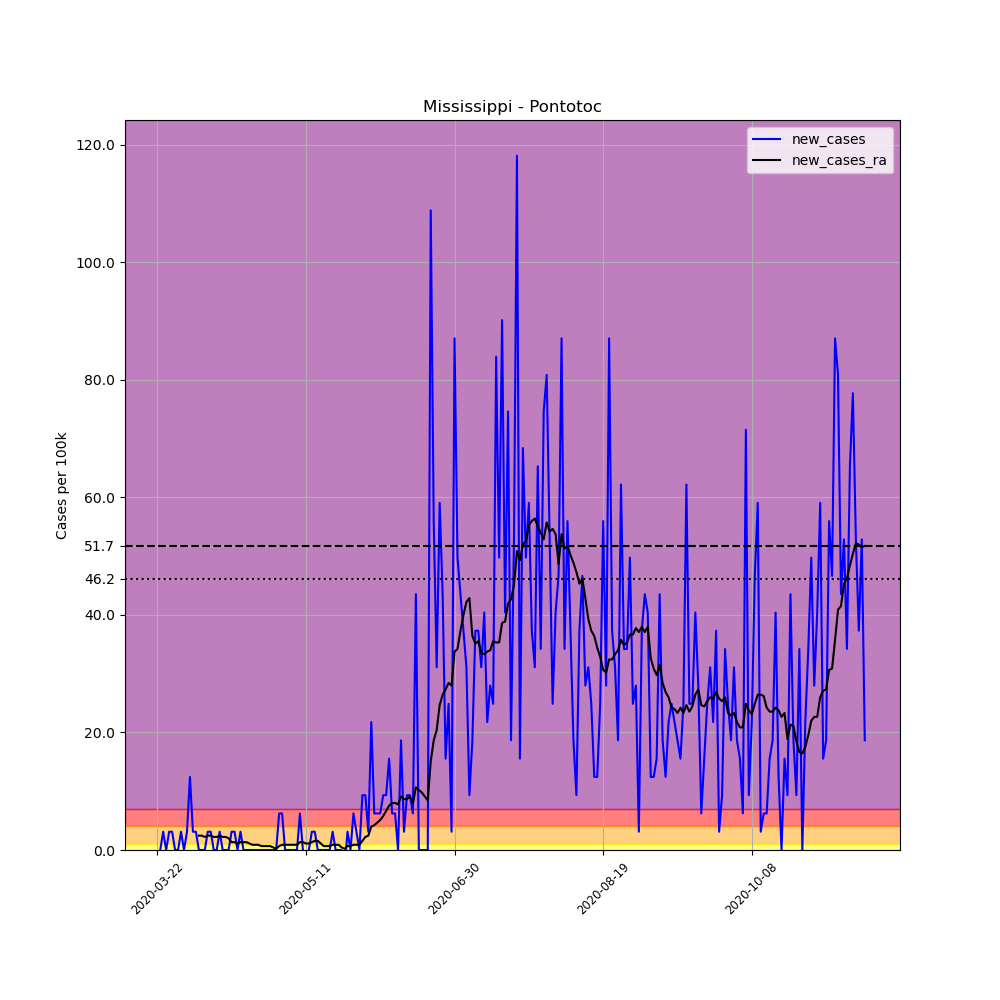

Source data for this figure (header and first rows):
, date, county, state, fips, cases, deaths, COUNTY, STNAME, CTYNAME, POPESTIMATE2019, per_100k, new_cases, new_cases_ra
261292, 2020-03-22, Pontotoc, Mississippi, 28115, 1, 0, 115, Mississippi, Pontotoc, 32174, 3.108, , 
261293, 2020-03-23, Pontotoc, Mississippi, 28115, 1, 0, 115, Mississippi, Pontotoc, 32174, 3.108, 0.0, 
261294, 2020-03-24, Pontotoc, Mississippi, 28115, 2, 0, 115, Mississippi, Pontotoc, 32174, 6.216, 3.108, 
261295, 2020-03-25, Pontotoc, Mississippi, 28115, 2, 0, 115, Mississippi, Pontotoc, 32174, 6.216, 0.0, 
261296, 2020-03-26, Pontotoc, Mississippi, 28115, 3, 0, 115, Mississippi, Pontotoc, 32174, 9.324, 3.108, 
261297, 2020-03-27, Pontotoc, Mississippi, 28115, 4, 0, 115, Mississippi, Pontotoc, 32174, 12.43, 3.108, 
261298, 2020-03-28, Pontotoc, Mississippi, 28115, 4, 0, 115, Mississippi, Pontotoc, 32174, 12.43, 0.0, 
261299, 2020-03-29, Pontotoc, Mississippi, 28115, 4, 0, 115, Mississippi, Pontotoc, 32174, 12.43, 0.0, 
261300, 2020-03-30, Pontotoc, Mississippi, 28115, 5, 0, 115, Mississippi, Pontotoc, 32174, 15.54, 3.108, 
261301, 2020-03-31, Pontotoc, Mississippi, 28115, 5, 0, 115, Mississippi, Pontotoc, 32174, 15.54, 0.0, 
261302, 2020-04-01, Pontotoc, Mississippi, 28115, 6, 0, 115, Mississippi, Pontotoc, 32174, 18.65, 3.108, 
261303, 2020-04-02, Pontotoc, Mississippi, 28115, 10, 0, 115, Mississippi, Pontotoc, 32174, 31.08, 12.43, 
261304, 2020-04-03, Pontotoc, Mississippi, 28115, 11, 1, 115, Mississippi, Pontotoc, 32174, 34.19, 3.108, 
261305, 2020-04-04, Pontotoc, Mississippi, 28115, 12, 1, 115, Mississippi, Pontotoc, 32174, 37.3, 3.108, 
261306, 2020-04-05, Pontotoc, Mississippi, 28115, 12, 1, 115, Mississippi, Pontotoc, 32174, 37.3, 0.0, 2.442
261307, 2020-04-06, Pontotoc, Mississippi, 28115, 12, 1, 115, Mississippi, Pontotoc, 32174, 37.3, 0.0, 2.442
261308, 2020-04-07, Pontotoc, Mississippi, 28115, 12, 1, 115, Mississippi, Pontotoc, 32174, 37.3, 0.0, 2.22
261309, 2020-04-08, Pontotoc, Mississippi, 28115, 13, 1, 115, Mississippi, Pontotoc, 32174, 40.41, 3.108, 2.442
261310, 2020-04-09, Pontotoc, Mississippi, 28115, 14, 1, 115, Mississippi, Pontotoc, 32174, 43.51, 3.108, 2.442
261311, 2020-04-10, Pontotoc, Mississippi, 28115, 14, 1, 115, Mississippi, Pontotoc, 32174, 43.51, 0.0, 2.22
261312, 2020-04-11, Pontotoc, Mississippi, 28115, 14, 1, 115, Mississippi, Pontotoc, 32174, 43.51, 0.0, 2.22
261313, 2020-04-12, Pontotoc, Mississippi, 28115, 15, 1, 115, Mississippi, Pontotoc, 32174, 46.62, 3.108, 2.442
261314, 2020-04-13, Pontotoc, Mississippi, 28115, 15, 1, 115, Mississippi, Pontotoc, 32174, 46.62, 0.0, 2.22
261315, 2020-04-14, Pontotoc, Mississippi, 28115, 15, 2, 115, Mississippi, Pontotoc, 32174, 46.62, 0.0, 2.22
261316, 2020-04-15, Pontotoc, Mississippi, 28115, 15, 2, 115, Mississippi, Pontotoc, 32174, 46.62, 0.0, 1.998
261317, 2020-04-16, Pontotoc, Mississippi, 28115, 16, 2, 115, Mississippi, Pontotoc, 32174, 49.73, 3.108, 1.332
261318, 2020-04-17, Pontotoc, Mississippi, 28115, 17, 2, 115, Mississippi, Pontotoc, 32174, 52.84, 3.108, 1.332
261319, 2020-04-18, Pontotoc, Mississippi, 28115, 17, 2, 115, Mississippi, Pontotoc, 32174, 52.84, 0.0, 1.11
261320, 2020-04-19, Pontotoc, Mississippi, 28115, 18, 2, 115, Mississippi, Pontotoc, 32174, 55.95, 3.108, 1.332
261321, 2020-04-20, Pontotoc, Mississippi, 28115, 18, 2, 115, Mississippi, Pontotoc, 32174, 55.95, 0.0, 1.332
261322, 2020-04-21, Pontotoc, Mississippi, 28115, 18, 2, 115, Mississippi, Pontotoc, 32174, 55.95, 0.0, 1.332
261323, 2020-04-22, Pontotoc, Mississippi, 28115, 18, 2, 115, Mississippi, Pontotoc, 32174, 55.95, 0.0, 1.11
261324, 2020-04-23, Pontotoc, Mississippi, 28115, 18, 2, 115, Mississippi, Pontotoc, 32174, 55.95, 0.0, 0.888
261325, 2020-04-24, Pontotoc, Mississippi, 28115, 18, 2, 115, Mississippi, Pontotoc, 32174, 55.95, 0.0, 0.888
261326, 2020-04-25, Pontotoc, Mississippi, 28115, 18, 2, 115, Mississippi, Pontotoc, 32174, 55.95, 0.0, 0.888
261327, 2020-04-26, Pontotoc, Mississippi, 28115, 18, 2, 115, Mississippi, Pontotoc, 32174, 55.95, 0.0, 0.666
261328, 2020-04-27, Pontotoc, Mississippi, 28115, 18, 2, 115, Mississippi, Pontotoc, 32174, 55.95, 0.0, 0.666
261329, 2020-04-28, Pontotoc, Mississippi, 28115, 18, 2, 115, Mississippi, Pontotoc, 32174, 55.95, 0.0, 0.666
261330, 2020-04-29, Pontotoc, Mississippi, 28115, 18, 2, 115, Mississippi, Pontotoc, 32174, 55.95, 0.0, 0.666
261331, 2020-04-30, Pontotoc, Mississippi, 28115, 18, 2, 115, Mississippi, Pontotoc, 32174, 55.95, 0.0, 0.444
261332, 2020-05-01, Pontotoc, Mississippi, 28115, 18, 2, 115, Mississippi, Pontotoc, 32174, 55.95, 0.0, 0.222
261333, 2020-05-02, Pontotoc, Mississippi, 28115, 20, 2, 115, Mississippi, Pontotoc, 32174, 62.16, 6.216, 0.666
261334, 2020-05-03, Pontotoc, Mississippi, 28115, 22, 2, 115, Mississippi, Pontotoc, 32174, 68.38, 6.216, 0.888
261335, 2020-05-04, Pontotoc, Mississippi, 28115, 22, 2, 115, Mississippi, Pontotoc, 32174, 68.38, 0.0, 0.888
261336, 2020-05-05, Pontotoc, Mississippi, 28115, 22, 2, 115, Mississippi, Pontotoc, 32174, 68.38, 0.0, 0.888
261337, 2020-05-06, Pontotoc, Mississippi, 28115, 22, 2, 115, Mississippi, Pontotoc, 32174, 68.38, 0.0, 0.888
261338, 2020-05-07, Pontotoc, Mississippi, 28115, 22, 2, 115, Mississippi, Pontotoc, 32174, 68.38, 0.0, 0.888
261339, 2020-05-08, Pontotoc, Mississippi, 28115, 22, 2, 115, Mississippi, Pontotoc, 32174, 68.38, 0.0, 0.888
261340, 2020-05-09, Pontotoc, Mississippi, 28115, 24, 2, 115, Mississippi, Pontotoc, 32174, 74.59, 6.216, 1.332
261341, 2020-05-10, Pontotoc, Mississippi, 28115, 24, 2, 115, Mississippi, Pontotoc, 32174, 74.59, 0.0, 1.332
261342, 2020-05-11, Pontotoc, Mississippi, 28115, 23, 2, 115, Mississippi, Pontotoc, 32174, 71.49, -3.108, 1.11
261343, 2020-05-12, Pontotoc, Mississippi, 28115, 23, 2, 115, Mississippi, Pontotoc, 32174, 71.49, 0.0, 1.11
261344, 2020-05-13, Pontotoc, Mississippi, 28115, 24, 2, 115, Mississippi, Pontotoc, 32174, 74.59, 3.108, 1.332
261345, 2020-05-14, Pontotoc, Mississippi, 28115, 25, 2, 115, Mississippi, Pontotoc, 32174, 77.7, 3.108, 1.554
261346, 2020-05-15, Pontotoc, Mississippi, 28115, 25, 2, 115, Mississippi, Pontotoc, 32174, 77.7, 0.0, 1.554
261347, 2020-05-16, Pontotoc, Mississippi, 28115, 25, 2, 115, Mississippi, Pontotoc, 32174, 77.7, 0.0, 1.11
261348, 2020-05-17, Pontotoc, Mississippi, 28115, 25, 2, 115, Mississippi, Pontotoc, 32174, 77.7, 0.0, 0.666
261349, 2020-05-18, Pontotoc, Mississippi, 28115, 25, 2, 115, Mississippi, Pontotoc, 32174, 77.7, 0.0, 0.666
261350, 2020-05-19, Pontotoc, Mississippi, 28115, 25, 2, 115, Mississippi, Pontotoc, 32174, 77.7, 0.0, 0.666
261351, 2020-05-20, Pontotoc, Mississippi, 28115, 26, 2, 115, Mississippi, Pontotoc, 32174, 80.81, 3.108, 0.888
... 179 more rows
